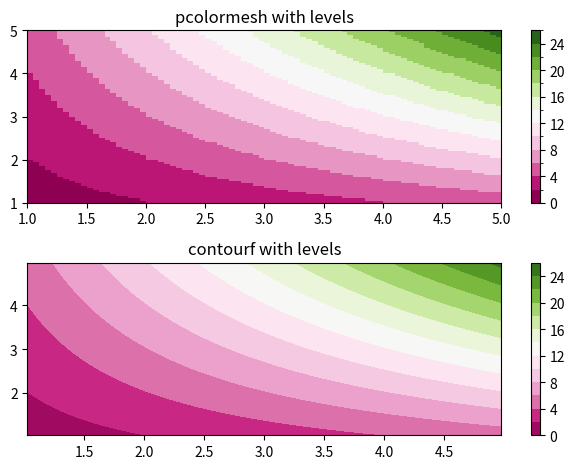

Generate this figure with matplotlib:
import matplotlib
import matplotlib.pyplot as plt
from matplotlib.colors import BoundaryNorm
from matplotlib.ticker import MaxNLocator
import numpy as np


# make these smaller to increase the resolution
dx, dy = 0.05, 0.05

# generate 2 2d grids for the x & y bounds
y, x = np.mgrid[slice(1, 5 + dy, dy),
                slice(1, 5 + dx, dx)]

z = x*y

# x and y are bounds, so z should be the value *inside* those bounds.
# Therefore, remove the last value from the z array.
z = z[:-1, :-1]
levels = MaxNLocator(nbins=15).tick_values(z.min(), z.max())


# pick the desired colormap, sensible levels, and define a normalization
# instance which takes data values and translates those into levels.
cmap = plt.get_cmap('PiYG')
norm = BoundaryNorm(levels, ncolors=cmap.N, clip=True)

fig, (ax0, ax1) = plt.subplots(nrows=2)

im = ax0.pcolormesh(x, y, z, cmap=cmap, norm=norm)
fig.colorbar(im, ax=ax0)
ax0.set_title('pcolormesh with levels')


# contours are *point* based plots, so convert our bound into point
# centers
cf = ax1.contourf(x[:-1, :-1] + dx/2.,
                  y[:-1, :-1] + dy/2., z, levels=levels,
                  cmap=cmap)
fig.colorbar(cf, ax=ax1)
ax1.set_title('contourf with levels')

# adjust spacing between subplots so `ax1` title and `ax0` tick labels
# don't overlap
fig.tight_layout()

plt.show()
